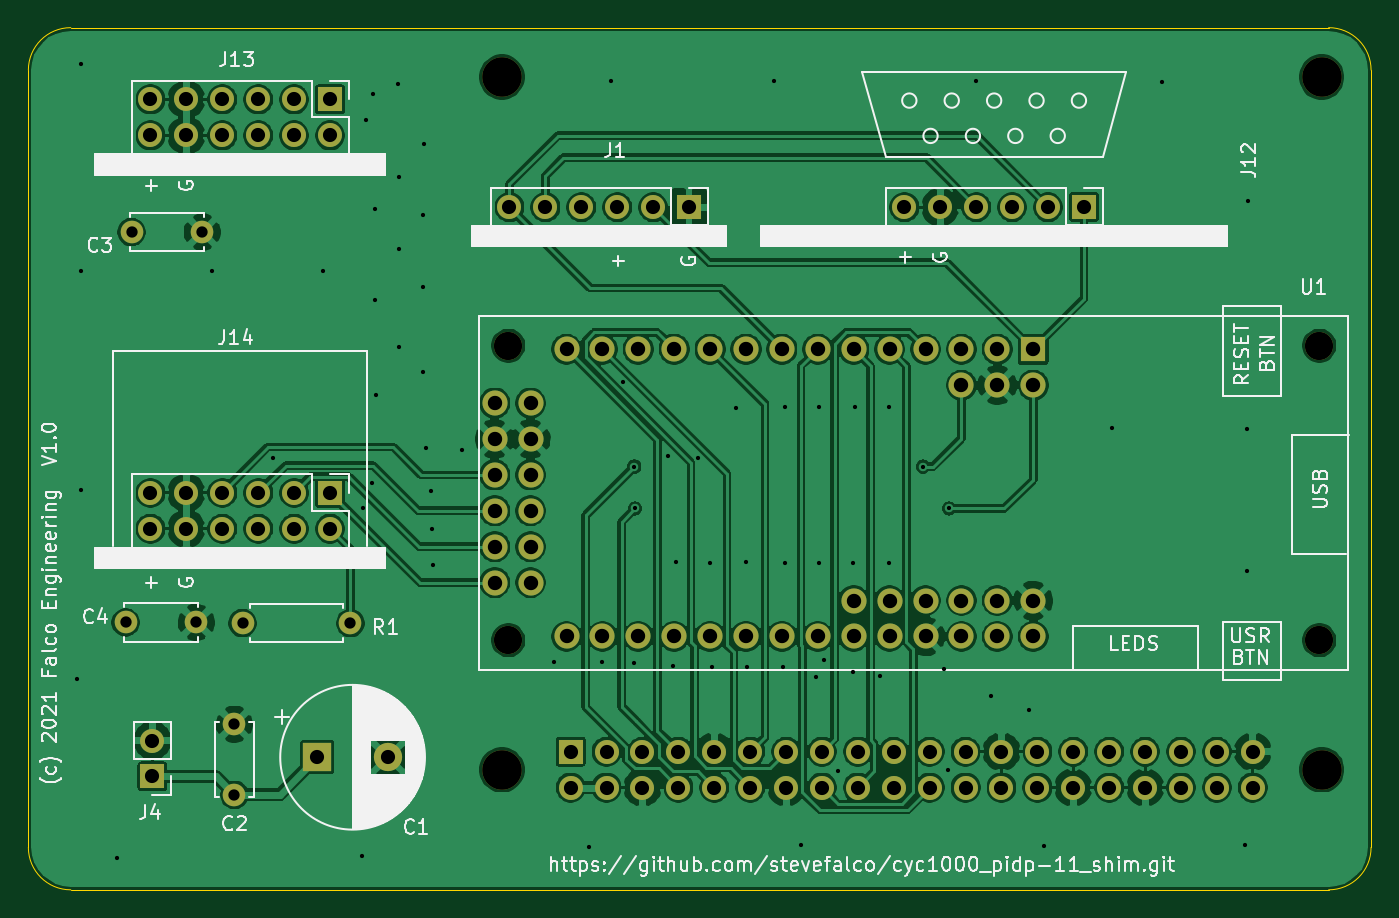
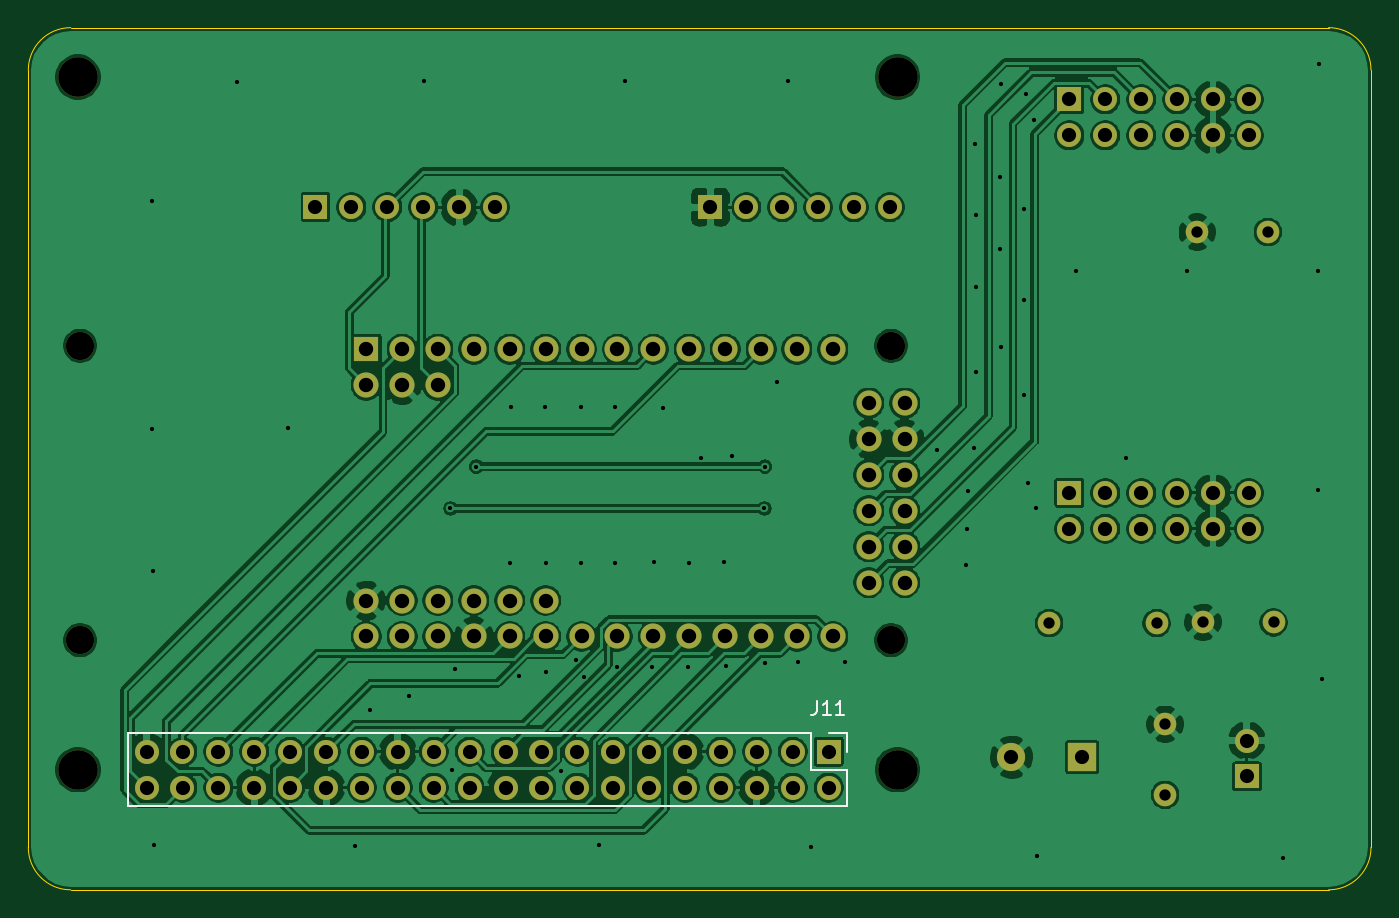
Circuit board: 8 layer files. Board 95.0 x 61.0 mm.
- bottom_copper: cyc1000_pidp-11_shim-B_Cu.gbl (271991 bytes)
- bottom_mask: cyc1000_pidp-11_shim-B_Mask.gbs (4602 bytes)
- bottom_silk: cyc1000_pidp-11_shim-B_SilkS.gbo (1495 bytes)
- outline: cyc1000_pidp-11_shim-Edge_Cuts.gm1 (1056 bytes)
- top_copper: cyc1000_pidp-11_shim-F_Cu.gtl (279424 bytes)
- top_mask: cyc1000_pidp-11_shim-F_Mask.gts (4602 bytes)
- top_silk: cyc1000_pidp-11_shim-F_SilkS.gto (54331 bytes)
- drill: cyc1000_pidp-11_shim.drl (3837 bytes)

=== bottom_copper: cyc1000_pidp-11_shim-B_Cu.gbl (271991 bytes, source omitted) ===
=== bottom_mask: cyc1000_pidp-11_shim-B_Mask.gbs ===
G04 #@! TF.GenerationSoftware,KiCad,Pcbnew,5.1.9-1.fc33*
G04 #@! TF.CreationDate,2021-02-14T12:50:59-05:00*
G04 #@! TF.ProjectId,cyc1000_pidp-11_shim,63796331-3030-4305-9f70-6964702d3131,1*
G04 #@! TF.SameCoordinates,Original*
G04 #@! TF.FileFunction,Soldermask,Bot*
G04 #@! TF.FilePolarity,Negative*
%FSLAX46Y46*%
G04 Gerber Fmt 4.6, Leading zero omitted, Abs format (unit mm)*
G04 Created by KiCad (PCBNEW 5.1.9-1.fc33) date 2021-02-14 12:50:59*
%MOMM*%
%LPD*%
G01*
G04 APERTURE LIST*
%ADD10C,2.000000*%
%ADD11C,1.778000*%
%ADD12R,1.778000X1.778000*%
%ADD13R,1.700000X1.700000*%
%ADD14O,1.700000X1.700000*%
%ADD15C,2.800000*%
%ADD16R,2.000000X2.000000*%
%ADD17C,1.600000*%
%ADD18O,1.600000X1.600000*%
G04 APERTURE END LIST*
D10*
X291338366Y-132340308D03*
X233959766Y-132340308D03*
X233959766Y-111501894D03*
X291338366Y-111501894D03*
D11*
X232994566Y-128265894D03*
X232994566Y-125725894D03*
X232994566Y-123185894D03*
X232994566Y-120645894D03*
X232994566Y-118105894D03*
X232994566Y-115565894D03*
X235534566Y-128265894D03*
X235534566Y-125725894D03*
X235534566Y-123185894D03*
X235534566Y-120645894D03*
X235534566Y-118105894D03*
X235534566Y-115565894D03*
X238074566Y-132075894D03*
X240614566Y-132075894D03*
X243154566Y-132075894D03*
X245694566Y-132075894D03*
X248234566Y-132075894D03*
X250774566Y-132075894D03*
X253314566Y-132075894D03*
X255854566Y-132075894D03*
X258394566Y-132075894D03*
X260934566Y-132075894D03*
X263474566Y-132075894D03*
X266014566Y-132075894D03*
X268554566Y-132075894D03*
X271094566Y-132075894D03*
X258394566Y-129535894D03*
X260934566Y-129535894D03*
X263474566Y-129535894D03*
X266014566Y-129535894D03*
X268554566Y-129535894D03*
X271094566Y-129535894D03*
X266014566Y-114295894D03*
X268554566Y-114295894D03*
X271094566Y-114295894D03*
X238074566Y-111755894D03*
X240614566Y-111755894D03*
X243154566Y-111755894D03*
X245694566Y-111755894D03*
X248234566Y-111755894D03*
X250774566Y-111755894D03*
X253314566Y-111755894D03*
X255854566Y-111755894D03*
X258394566Y-111755894D03*
X260934566Y-111755894D03*
X263474566Y-111755894D03*
X266014566Y-111755894D03*
D12*
X271094566Y-111755894D03*
D11*
X268554566Y-111755894D03*
D13*
X274680000Y-101700000D03*
D14*
X272140000Y-101700000D03*
X269600000Y-101700000D03*
X267060000Y-101700000D03*
X264520000Y-101700000D03*
X261980000Y-101700000D03*
D13*
X221340000Y-121920000D03*
D14*
X221340000Y-124460000D03*
X218800000Y-121920000D03*
X218800000Y-124460000D03*
X216260000Y-121920000D03*
X216260000Y-124460000D03*
X213720000Y-121920000D03*
X213720000Y-124460000D03*
X211180000Y-121920000D03*
X211180000Y-124460000D03*
X208640000Y-121920000D03*
X208640000Y-124460000D03*
D15*
X233500000Y-92500000D03*
X291500000Y-92500000D03*
X233500000Y-141500000D03*
X291500000Y-141500000D03*
D16*
X220440000Y-140620000D03*
D10*
X225440000Y-140620000D03*
D17*
X214570000Y-143280000D03*
X214570000Y-138280000D03*
D13*
X208780000Y-141980000D03*
D14*
X208780000Y-139440000D03*
D13*
X238370000Y-140230000D03*
D14*
X238370000Y-142770000D03*
X240910000Y-140230000D03*
X240910000Y-142770000D03*
X243450000Y-140230000D03*
X243450000Y-142770000D03*
X245990000Y-140230000D03*
X245990000Y-142770000D03*
X248530000Y-140230000D03*
X248530000Y-142770000D03*
X251070000Y-140230000D03*
X251070000Y-142770000D03*
X253610000Y-140230000D03*
X253610000Y-142770000D03*
X256150000Y-140230000D03*
X256150000Y-142770000D03*
X258690000Y-140230000D03*
X258690000Y-142770000D03*
X261230000Y-140230000D03*
X261230000Y-142770000D03*
X263770000Y-140230000D03*
X263770000Y-142770000D03*
X266310000Y-140230000D03*
X266310000Y-142770000D03*
X268850000Y-140230000D03*
X268850000Y-142770000D03*
X271390000Y-140230000D03*
X271390000Y-142770000D03*
X273930000Y-140230000D03*
X273930000Y-142770000D03*
X276470000Y-140230000D03*
X276470000Y-142770000D03*
X279010000Y-140230000D03*
X279010000Y-142770000D03*
X281550000Y-140230000D03*
X281550000Y-142770000D03*
X284090000Y-140230000D03*
X284090000Y-142770000D03*
X286630000Y-140230000D03*
X286630000Y-142770000D03*
D17*
X222780000Y-131130000D03*
D18*
X215160000Y-131130000D03*
D14*
X208640000Y-96620000D03*
X208640000Y-94080000D03*
X211180000Y-96620000D03*
X211180000Y-94080000D03*
X213720000Y-96620000D03*
X213720000Y-94080000D03*
X216260000Y-96620000D03*
X216260000Y-94080000D03*
X218800000Y-96620000D03*
X218800000Y-94080000D03*
X221340000Y-96620000D03*
D13*
X221340000Y-94080000D03*
D14*
X234040000Y-101700000D03*
X236580000Y-101700000D03*
X239120000Y-101700000D03*
X241660000Y-101700000D03*
X244200000Y-101700000D03*
D13*
X246740000Y-101700000D03*
D17*
X207300000Y-103460000D03*
X212300000Y-103460000D03*
X211890000Y-131080000D03*
X206890000Y-131080000D03*
M02*

=== bottom_silk: cyc1000_pidp-11_shim-B_SilkS.gbo ===
G04 #@! TF.GenerationSoftware,KiCad,Pcbnew,5.1.9-1.fc33*
G04 #@! TF.CreationDate,2021-02-14T12:50:59-05:00*
G04 #@! TF.ProjectId,cyc1000_pidp-11_shim,63796331-3030-4305-9f70-6964702d3131,1*
G04 #@! TF.SameCoordinates,Original*
G04 #@! TF.FileFunction,Legend,Bot*
G04 #@! TF.FilePolarity,Positive*
%FSLAX46Y46*%
G04 Gerber Fmt 4.6, Leading zero omitted, Abs format (unit mm)*
G04 Created by KiCad (PCBNEW 5.1.9-1.fc33) date 2021-02-14 12:50:59*
%MOMM*%
%LPD*%
G01*
G04 APERTURE LIST*
%ADD10C,0.120000*%
%ADD11C,0.150000*%
G04 APERTURE END LIST*
D10*
X287960000Y-138900000D02*
X287960000Y-144100000D01*
X239640000Y-138900000D02*
X287960000Y-138900000D01*
X237040000Y-144100000D02*
X287960000Y-144100000D01*
X239640000Y-138900000D02*
X239640000Y-141500000D01*
X239640000Y-141500000D02*
X237040000Y-141500000D01*
X237040000Y-141500000D02*
X237040000Y-144100000D01*
X238370000Y-138900000D02*
X237040000Y-138900000D01*
X237040000Y-138900000D02*
X237040000Y-140230000D01*
D11*
X239209523Y-136622380D02*
X239209523Y-137336666D01*
X239257142Y-137479523D01*
X239352380Y-137574761D01*
X239495238Y-137622380D01*
X239590476Y-137622380D01*
X238209523Y-137622380D02*
X238780952Y-137622380D01*
X238495238Y-137622380D02*
X238495238Y-136622380D01*
X238590476Y-136765238D01*
X238685714Y-136860476D01*
X238780952Y-136908095D01*
X237257142Y-137622380D02*
X237828571Y-137622380D01*
X237542857Y-137622380D02*
X237542857Y-136622380D01*
X237638095Y-136765238D01*
X237733333Y-136860476D01*
X237828571Y-136908095D01*
M02*

=== outline: cyc1000_pidp-11_shim-Edge_Cuts.gm1 ===
G04 #@! TF.GenerationSoftware,KiCad,Pcbnew,5.1.9-1.fc33*
G04 #@! TF.CreationDate,2021-02-14T12:50:59-05:00*
G04 #@! TF.ProjectId,cyc1000_pidp-11_shim,63796331-3030-4305-9f70-6964702d3131,1*
G04 #@! TF.SameCoordinates,Original*
G04 #@! TF.FileFunction,Profile,NP*
%FSLAX46Y46*%
G04 Gerber Fmt 4.6, Leading zero omitted, Abs format (unit mm)*
G04 Created by KiCad (PCBNEW 5.1.9-1.fc33) date 2021-02-14 12:50:59*
%MOMM*%
%LPD*%
G01*
G04 APERTURE LIST*
G04 #@! TA.AperFunction,Profile*
%ADD10C,0.100000*%
G04 #@! TD*
G04 APERTURE END LIST*
D10*
X295000000Y-147000000D02*
X295000000Y-92000000D01*
X200000000Y-147000000D02*
G75*
G03*
X203000000Y-150000000I3000000J0D01*
G01*
X203000000Y-89000000D02*
G75*
G03*
X200000000Y-92000000I0J-3000000D01*
G01*
X295000000Y-92000000D02*
G75*
G03*
X292000000Y-89000000I-3000000J0D01*
G01*
X292000000Y-150000000D02*
G75*
G03*
X295000000Y-147000000I0J3000000D01*
G01*
X203000000Y-150000000D02*
X292000000Y-150000000D01*
X200000000Y-92000000D02*
X200000000Y-147000000D01*
X292000000Y-89000000D02*
X203000000Y-89000000D01*
M02*

=== top_copper: cyc1000_pidp-11_shim-F_Cu.gtl (279424 bytes, source omitted) ===
=== top_mask: cyc1000_pidp-11_shim-F_Mask.gts ===
G04 #@! TF.GenerationSoftware,KiCad,Pcbnew,5.1.9-1.fc33*
G04 #@! TF.CreationDate,2021-02-14T12:50:59-05:00*
G04 #@! TF.ProjectId,cyc1000_pidp-11_shim,63796331-3030-4305-9f70-6964702d3131,1*
G04 #@! TF.SameCoordinates,Original*
G04 #@! TF.FileFunction,Soldermask,Top*
G04 #@! TF.FilePolarity,Negative*
%FSLAX46Y46*%
G04 Gerber Fmt 4.6, Leading zero omitted, Abs format (unit mm)*
G04 Created by KiCad (PCBNEW 5.1.9-1.fc33) date 2021-02-14 12:50:59*
%MOMM*%
%LPD*%
G01*
G04 APERTURE LIST*
%ADD10C,2.000000*%
%ADD11C,1.778000*%
%ADD12R,1.778000X1.778000*%
%ADD13R,1.700000X1.700000*%
%ADD14O,1.700000X1.700000*%
%ADD15C,2.800000*%
%ADD16R,2.000000X2.000000*%
%ADD17C,1.600000*%
%ADD18O,1.600000X1.600000*%
G04 APERTURE END LIST*
D10*
X291338366Y-132340308D03*
X233959766Y-132340308D03*
X233959766Y-111501894D03*
X291338366Y-111501894D03*
D11*
X232994566Y-128265894D03*
X232994566Y-125725894D03*
X232994566Y-123185894D03*
X232994566Y-120645894D03*
X232994566Y-118105894D03*
X232994566Y-115565894D03*
X235534566Y-128265894D03*
X235534566Y-125725894D03*
X235534566Y-123185894D03*
X235534566Y-120645894D03*
X235534566Y-118105894D03*
X235534566Y-115565894D03*
X238074566Y-132075894D03*
X240614566Y-132075894D03*
X243154566Y-132075894D03*
X245694566Y-132075894D03*
X248234566Y-132075894D03*
X250774566Y-132075894D03*
X253314566Y-132075894D03*
X255854566Y-132075894D03*
X258394566Y-132075894D03*
X260934566Y-132075894D03*
X263474566Y-132075894D03*
X266014566Y-132075894D03*
X268554566Y-132075894D03*
X271094566Y-132075894D03*
X258394566Y-129535894D03*
X260934566Y-129535894D03*
X263474566Y-129535894D03*
X266014566Y-129535894D03*
X268554566Y-129535894D03*
X271094566Y-129535894D03*
X266014566Y-114295894D03*
X268554566Y-114295894D03*
X271094566Y-114295894D03*
X238074566Y-111755894D03*
X240614566Y-111755894D03*
X243154566Y-111755894D03*
X245694566Y-111755894D03*
X248234566Y-111755894D03*
X250774566Y-111755894D03*
X253314566Y-111755894D03*
X255854566Y-111755894D03*
X258394566Y-111755894D03*
X260934566Y-111755894D03*
X263474566Y-111755894D03*
X266014566Y-111755894D03*
D12*
X271094566Y-111755894D03*
D11*
X268554566Y-111755894D03*
D13*
X274680000Y-101700000D03*
D14*
X272140000Y-101700000D03*
X269600000Y-101700000D03*
X267060000Y-101700000D03*
X264520000Y-101700000D03*
X261980000Y-101700000D03*
D13*
X221340000Y-121920000D03*
D14*
X221340000Y-124460000D03*
X218800000Y-121920000D03*
X218800000Y-124460000D03*
X216260000Y-121920000D03*
X216260000Y-124460000D03*
X213720000Y-121920000D03*
X213720000Y-124460000D03*
X211180000Y-121920000D03*
X211180000Y-124460000D03*
X208640000Y-121920000D03*
X208640000Y-124460000D03*
D15*
X233500000Y-92500000D03*
X291500000Y-92500000D03*
X233500000Y-141500000D03*
X291500000Y-141500000D03*
D16*
X220440000Y-140620000D03*
D10*
X225440000Y-140620000D03*
D17*
X214570000Y-143280000D03*
X214570000Y-138280000D03*
D13*
X208780000Y-141980000D03*
D14*
X208780000Y-139440000D03*
D13*
X238370000Y-140230000D03*
D14*
X238370000Y-142770000D03*
X240910000Y-140230000D03*
X240910000Y-142770000D03*
X243450000Y-140230000D03*
X243450000Y-142770000D03*
X245990000Y-140230000D03*
X245990000Y-142770000D03*
X248530000Y-140230000D03*
X248530000Y-142770000D03*
X251070000Y-140230000D03*
X251070000Y-142770000D03*
X253610000Y-140230000D03*
X253610000Y-142770000D03*
X256150000Y-140230000D03*
X256150000Y-142770000D03*
X258690000Y-140230000D03*
X258690000Y-142770000D03*
X261230000Y-140230000D03*
X261230000Y-142770000D03*
X263770000Y-140230000D03*
X263770000Y-142770000D03*
X266310000Y-140230000D03*
X266310000Y-142770000D03*
X268850000Y-140230000D03*
X268850000Y-142770000D03*
X271390000Y-140230000D03*
X271390000Y-142770000D03*
X273930000Y-140230000D03*
X273930000Y-142770000D03*
X276470000Y-140230000D03*
X276470000Y-142770000D03*
X279010000Y-140230000D03*
X279010000Y-142770000D03*
X281550000Y-140230000D03*
X281550000Y-142770000D03*
X284090000Y-140230000D03*
X284090000Y-142770000D03*
X286630000Y-140230000D03*
X286630000Y-142770000D03*
D17*
X222780000Y-131130000D03*
D18*
X215160000Y-131130000D03*
D14*
X208640000Y-96620000D03*
X208640000Y-94080000D03*
X211180000Y-96620000D03*
X211180000Y-94080000D03*
X213720000Y-96620000D03*
X213720000Y-94080000D03*
X216260000Y-96620000D03*
X216260000Y-94080000D03*
X218800000Y-96620000D03*
X218800000Y-94080000D03*
X221340000Y-96620000D03*
D13*
X221340000Y-94080000D03*
D14*
X234040000Y-101700000D03*
X236580000Y-101700000D03*
X239120000Y-101700000D03*
X241660000Y-101700000D03*
X244200000Y-101700000D03*
D13*
X246740000Y-101700000D03*
D17*
X207300000Y-103460000D03*
X212300000Y-103460000D03*
X211890000Y-131080000D03*
X206890000Y-131080000D03*
M02*

=== top_silk: cyc1000_pidp-11_shim-F_SilkS.gto (54331 bytes, source omitted) ===
=== drill: cyc1000_pidp-11_shim.drl ===
M48
; DRILL file {KiCad 5.1.9-1.fc33} date Sun Feb 14 12:50:56 2021
; FORMAT={-:-/ absolute / inch / decimal}
; #@! TF.CreationDate,2021-02-14T12:50:56-05:00
; #@! TF.GenerationSoftware,Kicad,Pcbnew,5.1.9-1.fc33
FMAT,2
INCH
T1C0.0118
T2C0.0315
T3C0.0394
T4C0.0400
T5C0.0787
T6C0.1102
%
G90
G05
T1
X8.0106Y-5.3189
X8.0193Y-3.6063
X8.0209Y-4.1827
X8.0209Y-4.7925
X8.1201Y-5.8165
X8.3858Y-4.1827
X8.5563Y-4.7031
X8.6957Y-4.1827
X8.8031Y-5.8106
X8.8071Y-4.8425
X8.8134Y-3.7598
X8.8303Y-4.7713
X8.835Y-3.6894
X8.8398Y-4.0087
X8.8398Y-4.2634
X8.8417Y-4.528
X8.9043Y-3.6598
X8.9055Y-4.3945
X8.9067Y-3.9201
X8.9067Y-4.1209
X8.9732Y-4.2252
X8.9732Y-4.4622
X8.9744Y-4.0248
X8.9764Y-3.8272
X8.9803Y-4.6744
X8.9961Y-4.7933
X8.9984Y-4.8992
X9.002Y-5.0008
X9.0831Y-4.6795
X9.339Y-5.272
X9.4346Y-5.7862
X9.4709Y-5.2717
X9.4972Y-3.6539
X9.5295Y-4.4909
X9.5614Y-5.274
X9.5618Y-4.7268
X9.5638Y-4.8433
X9.6551Y-4.6965
X9.6709Y-5.2823
X9.6768Y-4.9937
X9.7398Y-4.702
X9.7732Y-4.9945
X9.7772Y-5.2846
X9.8461Y-4.5622
X9.8717Y-4.9937
X9.8756Y-5.2854
X9.9516Y-3.6539
X9.9748Y-5.2835
X9.9803Y-4.5602
X9.9803Y-4.9945
X10.0252Y-5.7803
X10.0669Y-5.3118
X10.076Y-4.5594
X10.076Y-4.9945
X10.0894Y-5.2642
X10.1291Y-5.5744
X10.1717Y-4.9945
X10.172Y-5.2988
X10.1756Y-4.5594
X10.2465Y-5.3106
X10.2701Y-4.5602
X10.272Y-4.9945
X10.3661Y-4.7268
X10.4252Y-5.2917
X10.4346Y-5.5705
X10.4382Y-4.8433
X10.5126Y-3.6539
X10.5543Y-5.3657
X10.6618Y-5.4039
X10.7028Y-5.7835
X10.8913Y-4.6197
X11.0315Y-3.6555
X11.263Y-5.7803
X11.2673Y-5.0185
X11.2693Y-4.6213
X11.2709Y-3.9862
T2
X8.1453Y-5.1606
X8.1614Y-4.0732
X8.3421Y-5.1606
X8.3583Y-4.0732
X8.4476Y-5.4441
X8.4476Y-5.6409
X8.4709Y-5.1626
X8.7709Y-5.1626
T3
X8.2142Y-3.7039
X8.2142Y-3.8039
X8.2142Y-4.8
X8.2142Y-4.9
X8.2197Y-5.4898
X8.2197Y-5.5898
X8.3142Y-3.7039
X8.3142Y-3.8039
X8.3142Y-4.8
X8.3142Y-4.9
X8.4142Y-3.7039
X8.4142Y-3.8039
X8.4142Y-4.8
X8.4142Y-4.9
X8.5142Y-3.7039
X8.5142Y-3.8039
X8.5142Y-4.8
X8.5142Y-4.9
X8.6142Y-3.7039
X8.6142Y-3.8039
X8.6142Y-4.8
X8.6142Y-4.9
X8.6787Y-5.5362
X8.7142Y-3.7039
X8.7142Y-3.8039
X8.7142Y-4.8
X8.7142Y-4.9
X8.8756Y-5.5362
X9.2142Y-4.0039
X9.3142Y-4.0039
X9.3846Y-5.5209
X9.3846Y-5.6209
X9.4142Y-4.0039
X9.4846Y-5.5209
X9.4846Y-5.6209
X9.5142Y-4.0039
X9.5846Y-5.5209
X9.5846Y-5.6209
X9.6142Y-4.0039
X9.6846Y-5.5209
X9.6846Y-5.6209
X9.7142Y-4.0039
X9.7846Y-5.5209
X9.7846Y-5.6209
X9.8846Y-5.5209
X9.8846Y-5.6209
X9.9846Y-5.5209
X9.9846Y-5.6209
X10.0846Y-5.5209
X10.0846Y-5.6209
X10.1846Y-5.5209
X10.1846Y-5.6209
X10.2846Y-5.5209
X10.2846Y-5.6209
X10.3142Y-4.0039
X10.3846Y-5.5209
X10.3846Y-5.6209
X10.4142Y-4.0039
X10.4846Y-5.5209
X10.4846Y-5.6209
X10.5142Y-4.0039
X10.5846Y-5.5209
X10.5846Y-5.6209
X10.6142Y-4.0039
X10.6846Y-5.5209
X10.6846Y-5.6209
X10.7142Y-4.0039
X10.7846Y-5.5209
X10.7846Y-5.6209
X10.8142Y-4.0039
X10.8846Y-5.5209
X10.8846Y-5.6209
X10.9846Y-5.5209
X10.9846Y-5.6209
X11.0846Y-5.5209
X11.0846Y-5.6209
X11.1846Y-5.5209
X11.1846Y-5.6209
X11.2846Y-5.5209
X11.2846Y-5.6209
T4
X9.173Y-4.5498
X9.173Y-4.6498
X9.173Y-4.7498
X9.173Y-4.8498
X9.173Y-4.9498
X9.173Y-5.0498
X9.273Y-4.5498
X9.273Y-4.6498
X9.273Y-4.7498
X9.273Y-4.8498
X9.273Y-4.9498
X9.273Y-5.0498
X9.373Y-4.3998
X9.373Y-5.1998
X9.473Y-4.3998
X9.473Y-5.1998
X9.573Y-4.3998
X9.573Y-5.1998
X9.673Y-4.3998
X9.673Y-5.1998
X9.773Y-4.3998
X9.773Y-5.1998
X9.873Y-4.3998
X9.873Y-5.1998
X9.973Y-4.3998
X9.973Y-5.1998
X10.073Y-4.3998
X10.073Y-5.1998
X10.173Y-4.3998
X10.173Y-5.0998
X10.173Y-5.1998
X10.273Y-4.3998
X10.273Y-5.0998
X10.273Y-5.1998
X10.373Y-4.3998
X10.373Y-5.0998
X10.373Y-5.1998
X10.473Y-4.3998
X10.473Y-4.4998
X10.473Y-5.0998
X10.473Y-5.1998
X10.573Y-4.3998
X10.573Y-4.4998
X10.573Y-5.0998
X10.573Y-5.1998
X10.673Y-4.3998
X10.673Y-4.4998
X10.673Y-5.0998
X10.673Y-5.1998
T5
X9.211Y-4.3898
X9.211Y-5.2102
X11.47Y-4.3898
X11.47Y-5.2102
T6
X9.1929Y-3.6417
X9.1929Y-5.5709
X11.4764Y-3.6417
X11.4764Y-5.5709
T0
M30
